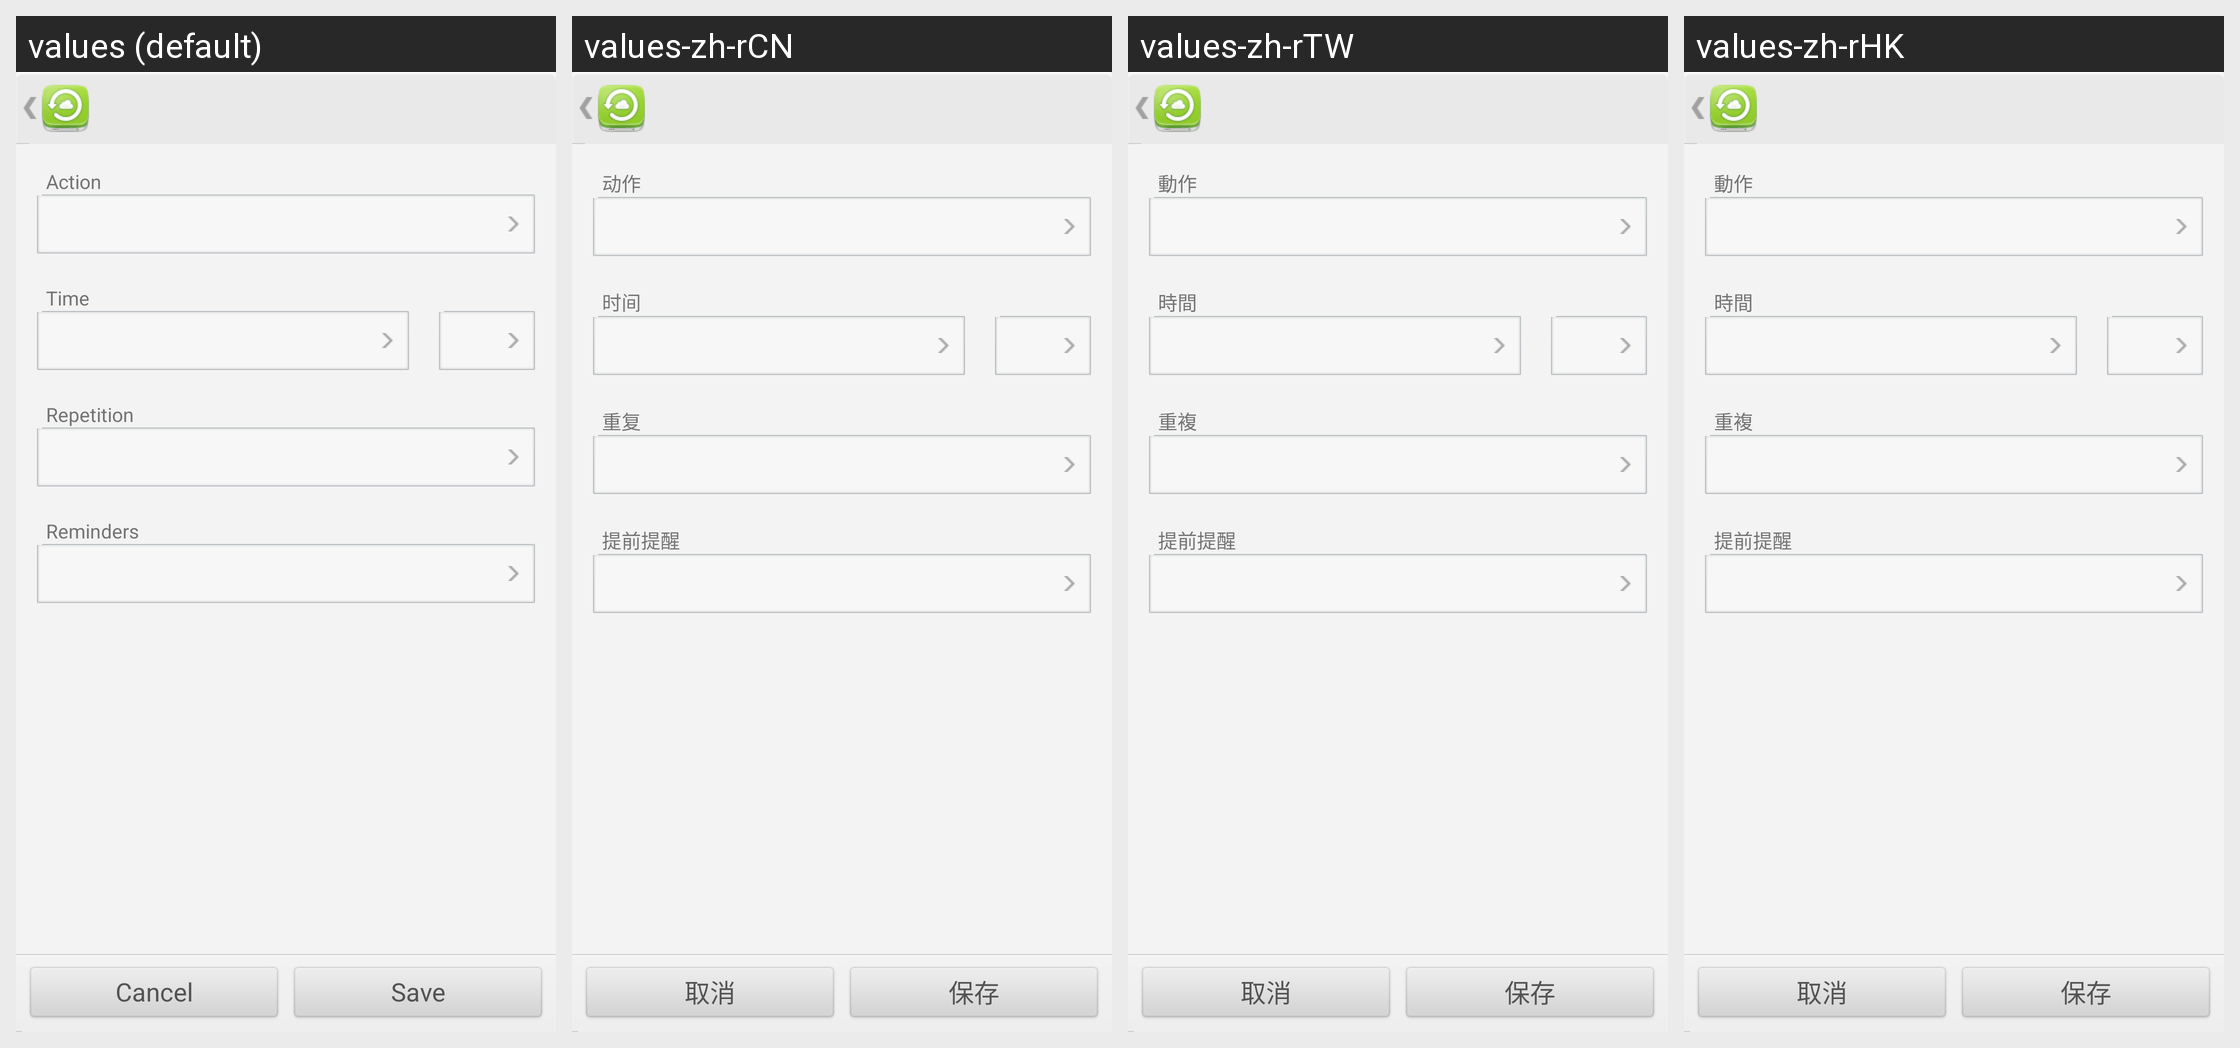

Here is an Android app screen in its default locale and in the app's own translations. Write out the translated-string differences for the strings that appear on this screen.
Android screen res/layout/layout_edit_plan.xml rendered under 4 locales, left to right: values (default), values-zh-rCN, values-zh-rTW, values-zh-rHK. Device: Nexus 5 (rendered at 1080×1920; each locale shown at half size, 540×960, under a caption strip naming it); theme AdaptiveLightTheme.NoTitleBar.
Other locales in the repository, not shown: values-de, values-ja, values-ko, values-ru.
Strings drawn on this screen, with the default value and each locale's value (text and hints the layout hard-codes, and strings that could not be matched under every locale, appear in the picture but are not listed):

title_backup_content
  values: Action
  values-zh-rCN: 动作
  values-zh-rTW: 動作
  values-zh-rHK: 動作

title_backup_start_time
  values: Time
  values-zh-rCN: 时间
  values-zh-rTW: 時間
  values-zh-rHK: 時間

title_repeat_mode
  values: Repetition
  values-zh-rCN: 重复
  values-zh-rTW: 重複
  values-zh-rHK: 重複

title_advance_remind
  values: Reminders
  values-zh-rCN: 提前提醒
  values-zh-rTW: 提前提醒
  values-zh-rHK: 提前提醒

cancel
  values: Cancel
  values-zh-rCN: 取消
  values-zh-rTW: 取消
  values-zh-rHK: 取消

save
  values: Save
  values-zh-rCN: 保存
  values-zh-rTW: 保存
  values-zh-rHK: 保存
